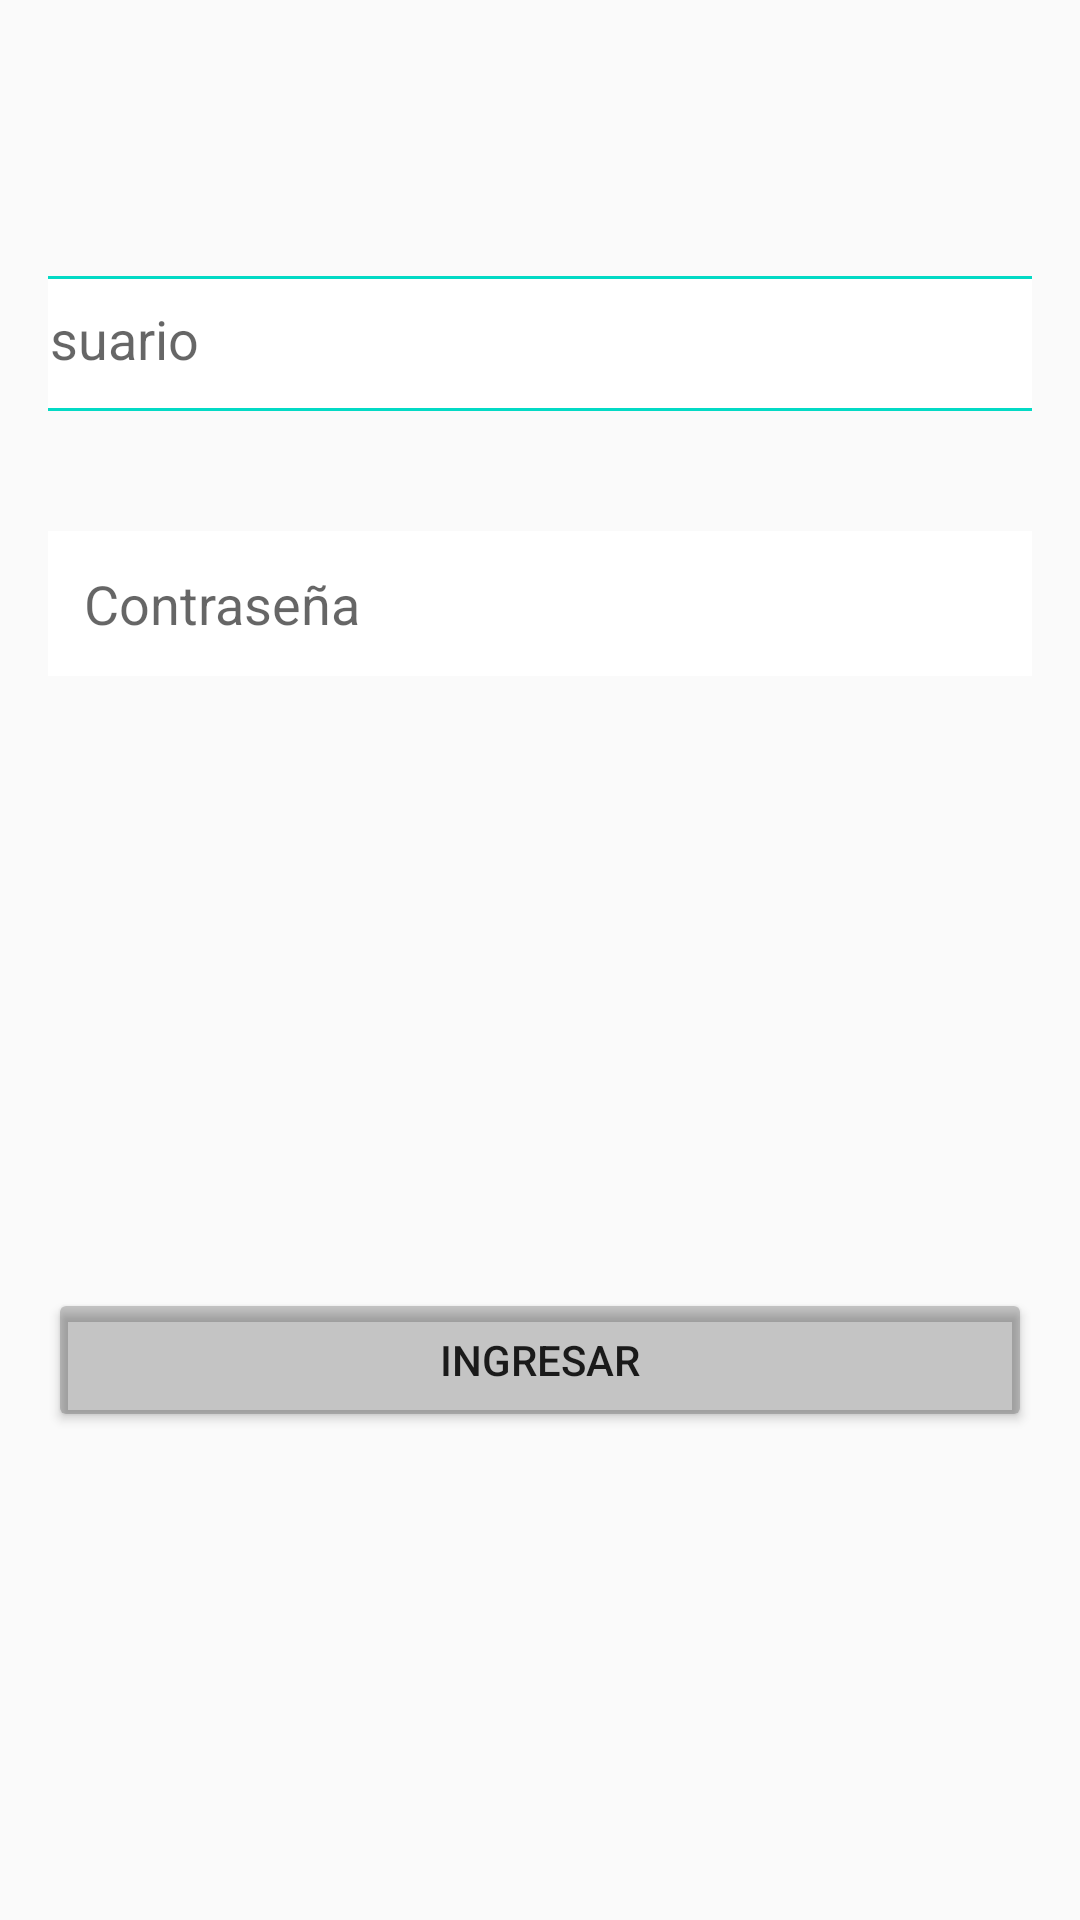

This screen was rendered from an Android layout file. Write that file and the resources it references.
<!-- AndroidManifest.xml: application theme Theme.AppCompat.Light.NoActionBar -->
<!-- res/layout/activity_main.xml -->
<?xml version="1.0" encoding="utf-8"?>
<androidx.constraintlayout.widget.ConstraintLayout xmlns:android="http://schemas.android.com/apk/res/android"
    xmlns:app="http://schemas.android.com/apk/res-auto"
    xmlns:tools="http://schemas.android.com/tools"
    android:layout_width="match_parent"
    android:layout_height="match_parent"
    android:padding="16dp">

    
    


    

    

    


    <ImageView
        android:id="@+id/imageViewLogo"
        android:layout_width="154dp"
        android:layout_height="wrap_content"
        android:src="@drawable/htg"
        tools:layout_editor_absoluteX="118dp"
        tools:layout_editor_absoluteY="58dp" />

    <EditText
        android:id="@+id/editTextUsuario"
        android:layout_width="375dp"
        android:layout_height="45dp"
        android:layout_marginTop="76dp"
        android:background="@drawable/edit_text_background"
        android:hint="Usuario"
        android:inputType="text"
        android:padding="12dp"
        app:layout_constraintEnd_toEndOf="parent"
        app:layout_constraintStart_toStartOf="parent"
        app:layout_constraintTop_toBottomOf="@id/imageViewLogo" />

    <EditText
        android:id="@+id/editTextContraseña"
        android:layout_width="0dp"
        android:layout_height="wrap_content"
        android:layout_marginTop="40dp"
        android:background="@color/design_default_color_background"
        android:hint="Contraseña"
        android:inputType="textPassword"
        android:padding="12dp"
        app:layout_constraintEnd_toEndOf="parent"
        app:layout_constraintHorizontal_bias="0.0"
        app:layout_constraintStart_toStartOf="parent"
        app:layout_constraintTop_toBottomOf="@id/editTextUsuario" />

    <Button
        android:id="@+id/buttonIngresar"
        android:layout_width="0dp"
        android:layout_height="wrap_content"
        android:layout_marginTop="204dp"
        android:backgroundTint="@color/cardview_shadow_start_color"
        android:text="Ingresar"
        app:layout_constraintEnd_toEndOf="parent"
        app:layout_constraintHorizontal_bias="0.0"
        app:layout_constraintStart_toStartOf="parent"
        app:layout_constraintTop_toBottomOf="@id/editTextContraseña" />

</androidx.constraintlayout.widget.ConstraintLayout>
<!-- resources referenced by this layout -->
<resources>
  <!-- drawable edit_text_background (drawable) -->
  <?xml version="1.0" encoding="utf-8"?>
  <shape xmlns:android="http://schemas.android.com/apk/res/android">
      <solid android:color="@android:color/white" /> 
      <corners android:radius="8dp" />
      <stroke android:width="1dp" android:color="@color/colorAccent" /> 
  </shape>
  <color name="colorAccent">#03DAC5</color>
</resources>
